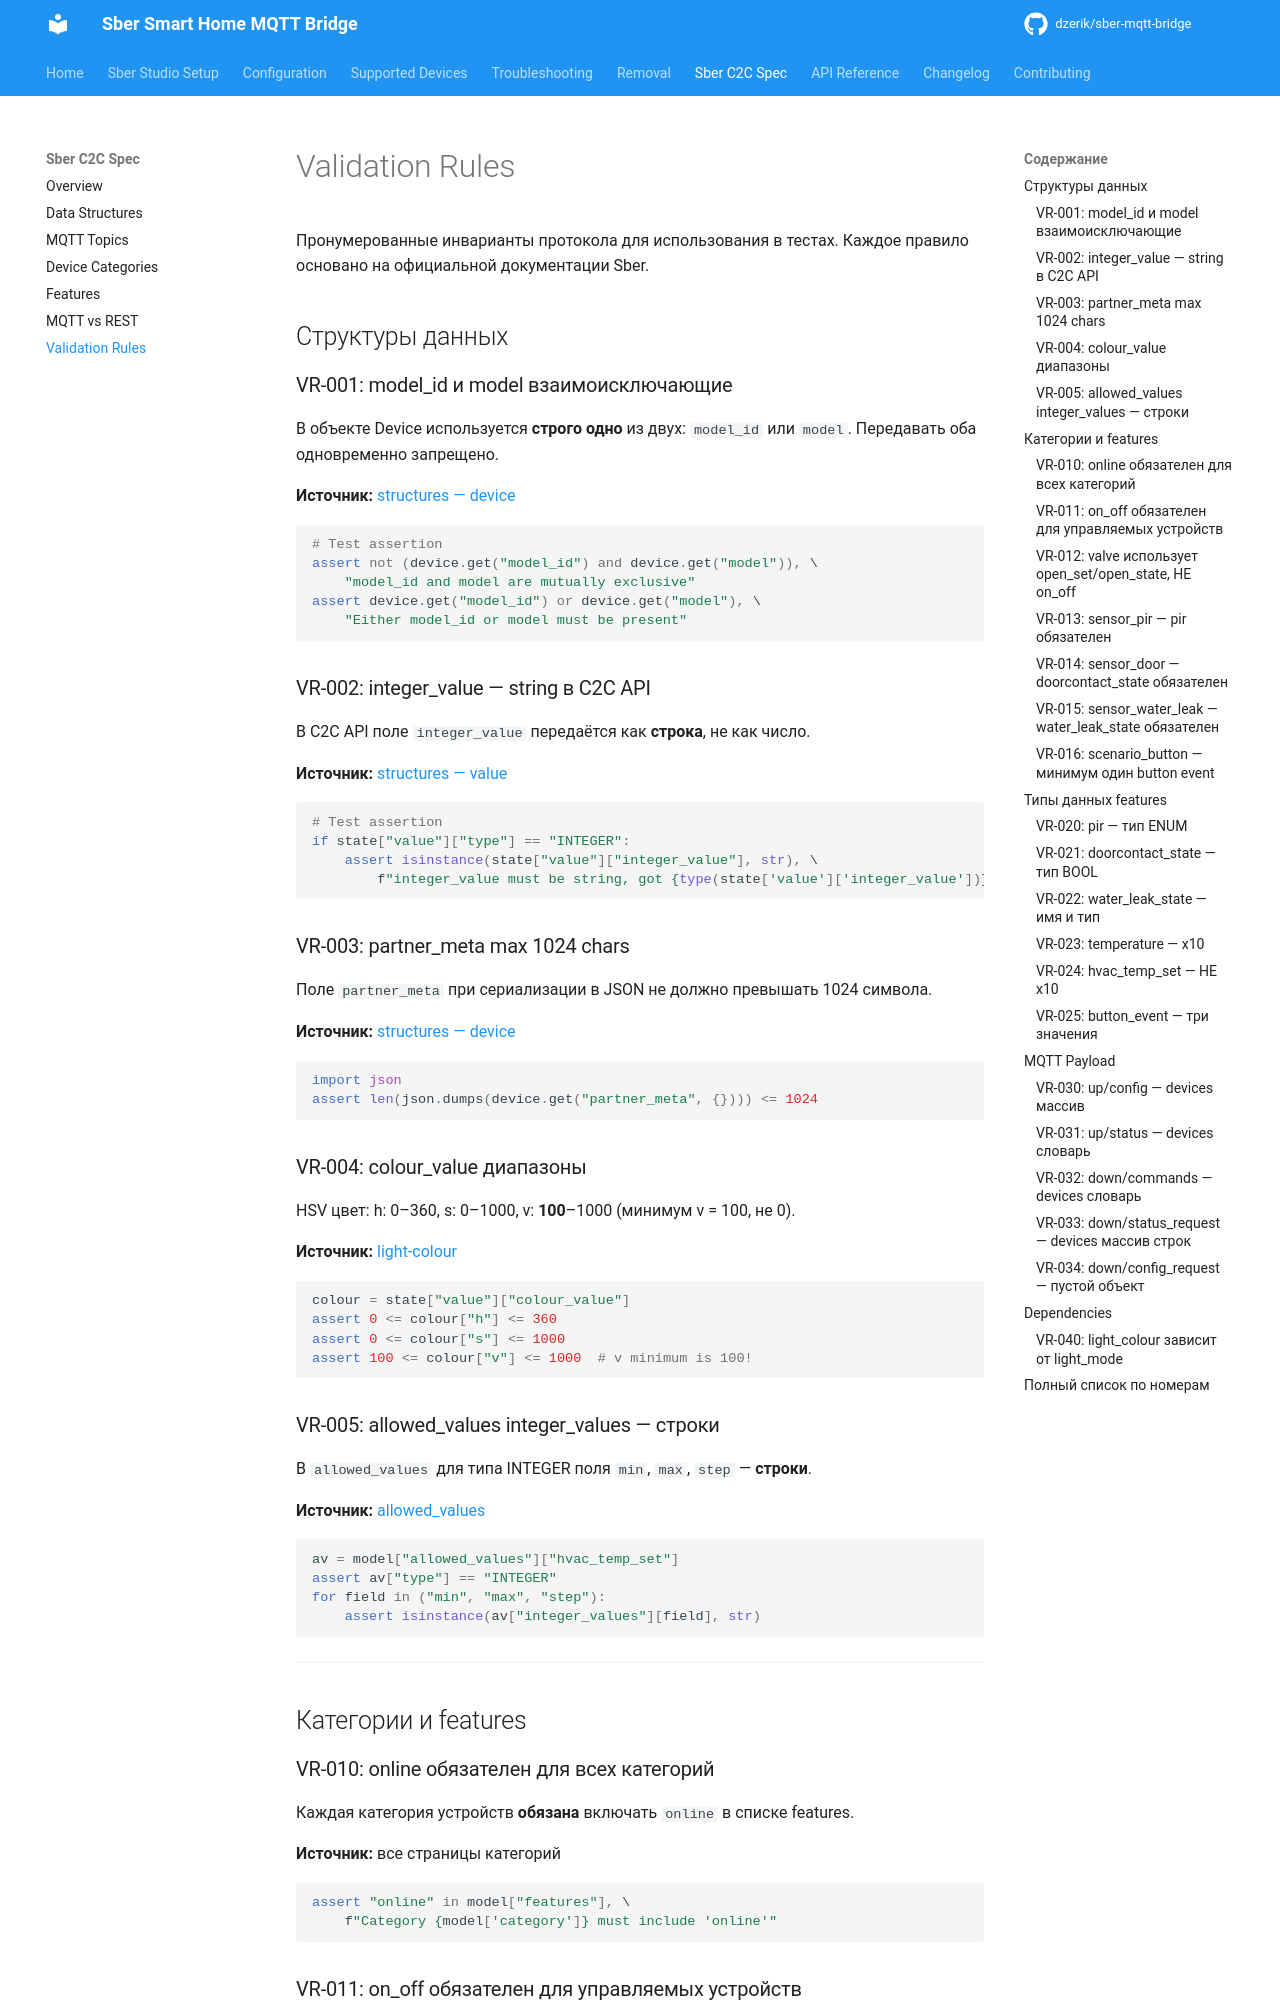

repository: dzerik/sber-mqtt-bridge · page: sber-c2c-spec/validation-rules/index.html · generator: mkdocs

# Validation Rules

Пронумерованные инварианты протокола для использования в тестах. Каждое правило основано на официальной документации Sber.

## Структуры данных

### VR-001: model_id и model взаимоисключающие

В объекте Device используется **строго одно** из двух: `model_id` или `model`. Передавать оба одновременно запрещено.

**Источник:** [structures — device](https://developers.sber.ru/docs/ru/smarthome/c2c/structures)

```python
# Test assertion
assert not (device.get("model_id") and device.get("model")), \
    "model_id and model are mutually exclusive"
assert device.get("model_id") or device.get("model"), \
    "Either model_id or model must be present"
```

### VR-002: integer_value — string в C2C API

В C2C API поле `integer_value` передаётся как **строка**, не как число.

**Источник:** [structures — value](https://developers.sber.ru/docs/ru/smarthome/c2c/value)

```python
# Test assertion
if state["value"]["type"] == "INTEGER":
    assert isinstance(state["value"]["integer_value"], str), \
        f"integer_value must be string, got {type(state['value']['integer_value'])}"
```

### VR-003: partner_meta max 1024 chars

Поле `partner_meta` при сериализации в JSON не должно превышать 1024 символа.

**Источник:** [structures — device](https://developers.sber.ru/docs/ru/smarthome/c2c/structures)

```python
import json
assert len(json.dumps(device.get("partner_meta", {}))) <= 1024
```

### VR-004: colour_value диапазоны

HSV цвет: h: 0–360, s: 0–1000, v: **100**–1000 (минимум v = 100, не 0).

**Источник:** [light-colour](https://developers.sber.ru/docs/ru/smarthome/c2c/light-colour)

```python
colour = state["value"]["colour_value"]
assert 0 <= colour["h"] <= 360
assert 0 <= colour["s"] <= 1000
assert 100 <= colour["v"] <= 1000  # v minimum is 100!
```

### VR-005: allowed_values integer_values — строки

В `allowed_values` для типа INTEGER поля `min`, `max`, `step` — **строки**.

**Источник:** [allowed_values](https://developers.sber.ru/docs/ru/smarthome/c2c/allowed_values)

```python
av = model["allowed_values"]["hvac_temp_set"]
assert av["type"] == "INTEGER"
for field in ("min", "max", "step"):
    assert isinstance(av["integer_values"][field], str)
```

---

## Категории и features

### VR-010: online обязателен для всех категорий

Каждая категория устройств **обязана** включать `online` в списке features.

**Источник:** все страницы категорий

```python
assert "online" in model["features"], \
    f"Category {model['category']} must include 'online'"
```
